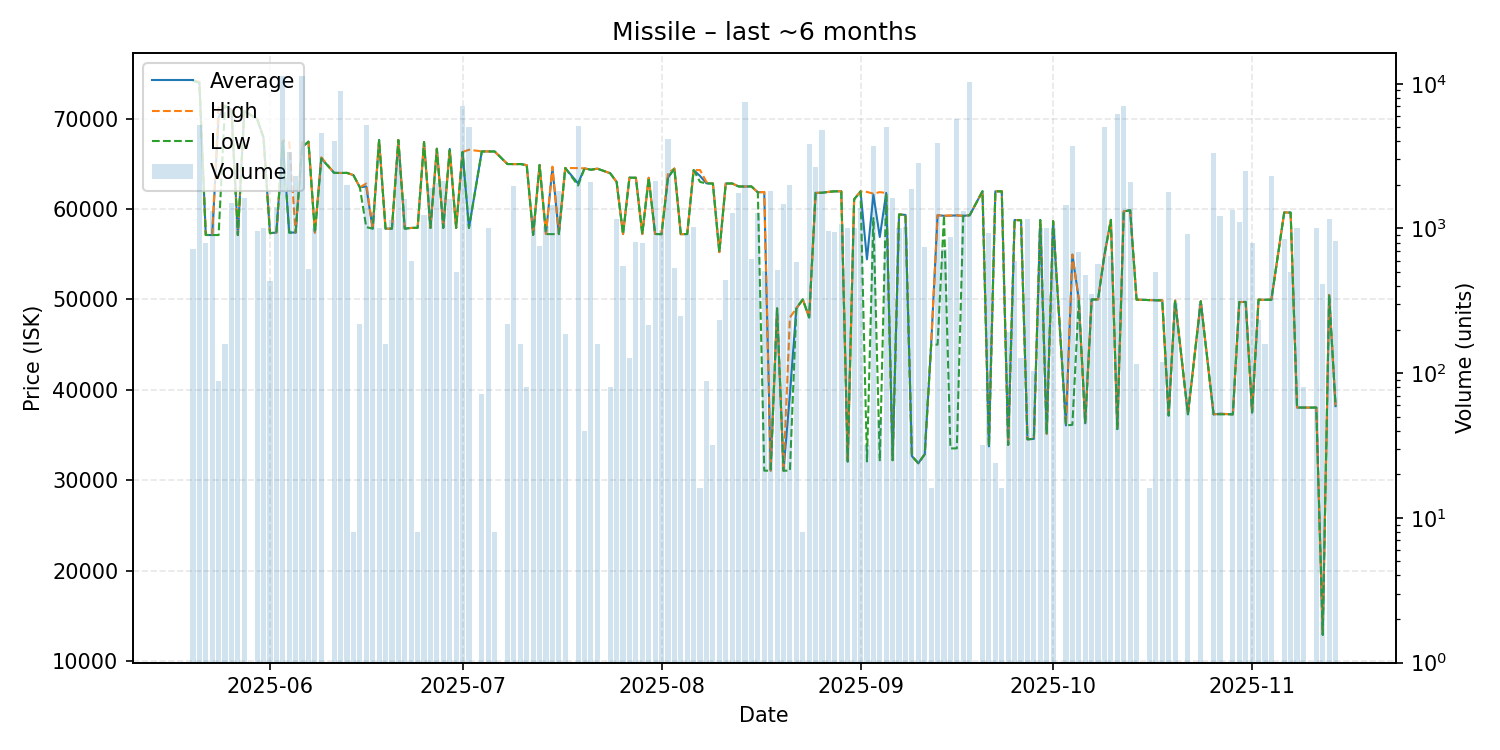

The data file committed next to this chart (first rows):
date, average, highest, lowest, order_count, volume
2025-05-20, 74200, 74200, 74200, 7, 720
2025-05-21, 74040, 74050, 73960, 17, 5169
2025-05-22, 57130, 57130, 57130, 3, 800
2025-05-23, 57120, 57120, 57120, 8, 1312
2025-05-24, 70175, 71480, 57120, 2, 88
2025-05-25, 71420, 71420, 71420, 1, 160
2025-05-26, 71000, 71000, 71000, 4, 1494
2025-05-27, 57120, 57120, 57120, 4, 1200
2025-05-28, 70850, 70850, 70850, 4, 1624
2025-05-30, 69960, 69960, 69960, 1, 960
2025-05-31, 67895, 67900, 67890, 2, 1000
2025-06-01, 57330, 57330, 57330, 1, 432
2025-06-02, 57400, 57400, 57400, 2, 1400
2025-06-03, 67450, 67600, 67420, 14, 11240
2025-06-04, 57400, 67400, 57390, 11, 3356
2025-06-05, 57400, 57400, 57400, 7, 2311
2025-06-06, 66870, 67400, 66850, 9, 11353
2025-06-07, 67450, 67450, 67450, 3, 524
2025-06-08, 57400, 57400, 57400, 7, 1000
2025-06-09, 65600, 65720, 65590, 11, 4592
2025-06-11, 64000, 64000, 64000, 5, 3996
2025-06-12, 63990, 63990, 63990, 8, 8883
2025-06-13, 64000, 64000, 64000, 2, 2000
2025-06-14, 63750, 63750, 63750, 1, 8
2025-06-15, 62400, 62400, 62400, 1, 220
2025-06-16, 62500, 62820, 58000, 9, 5153
2025-06-17, 57830, 57830, 57830, 2, 1300
2025-06-18, 67630, 67630, 67630, 1, 1000
2025-06-19, 57830, 57830, 57830, 1, 160
2025-06-20, 57830, 57830, 57830, 4, 1142
2025-06-21, 67630, 67640, 67630, 5, 3219
2025-06-22, 57830, 57830, 57830, 2, 1608
2025-06-23, 57910, 57910, 57910, 1, 600
2025-06-24, 57920, 57920, 57920, 1, 8
2025-06-25, 67410, 67410, 67410, 6, 1240
2025-06-26, 57910, 57910, 57910, 5, 1919
2025-06-27, 66670, 66670, 66670, 3, 2068
2025-06-28, 57910, 57910, 57910, 1, 2132
2025-06-29, 66650, 66660, 66520, 3, 1599
2025-06-30, 57910, 57910, 57910, 1, 500
2025-07-01, 66310, 66310, 66310, 6, 7000
2025-07-02, 57920, 66560, 57910, 5, 5026
2025-07-04, 66379, 66380, 66370, 3, 72
2025-07-05, 66370, 66370, 66370, 8, 1002
2025-07-06, 66370, 66370, 66370, 1, 8
2025-07-08, 64980, 64980, 64980, 3, 219
2025-07-09, 64970, 64970, 64970, 3, 1953
2025-07-10, 64980, 64980, 64980, 1, 160
2025-07-11, 64860, 64860, 64860, 1, 80
2025-07-12, 57140, 57140, 57140, 3, 1229
2025-07-13, 64870, 64870, 64870, 3, 760
2025-07-14, 57230, 57230, 57230, 2, 1040
2025-07-15, 64590, 64690, 57220, 5, 1449
2025-07-16, 57230, 57230, 57230, 5, 1821
2025-07-17, 64540, 64540, 64540, 4, 187
2025-07-19, 62840, 64530, 62600, 8, 5103
2025-07-20, 64500, 64500, 64500, 1, 40
2025-07-21, 64350, 64350, 64350, 3, 2100
2025-07-22, 64470, 64470, 64470, 2, 160
2025-07-24, 63960, 63960, 63960, 1, 80
... 104 more rows
